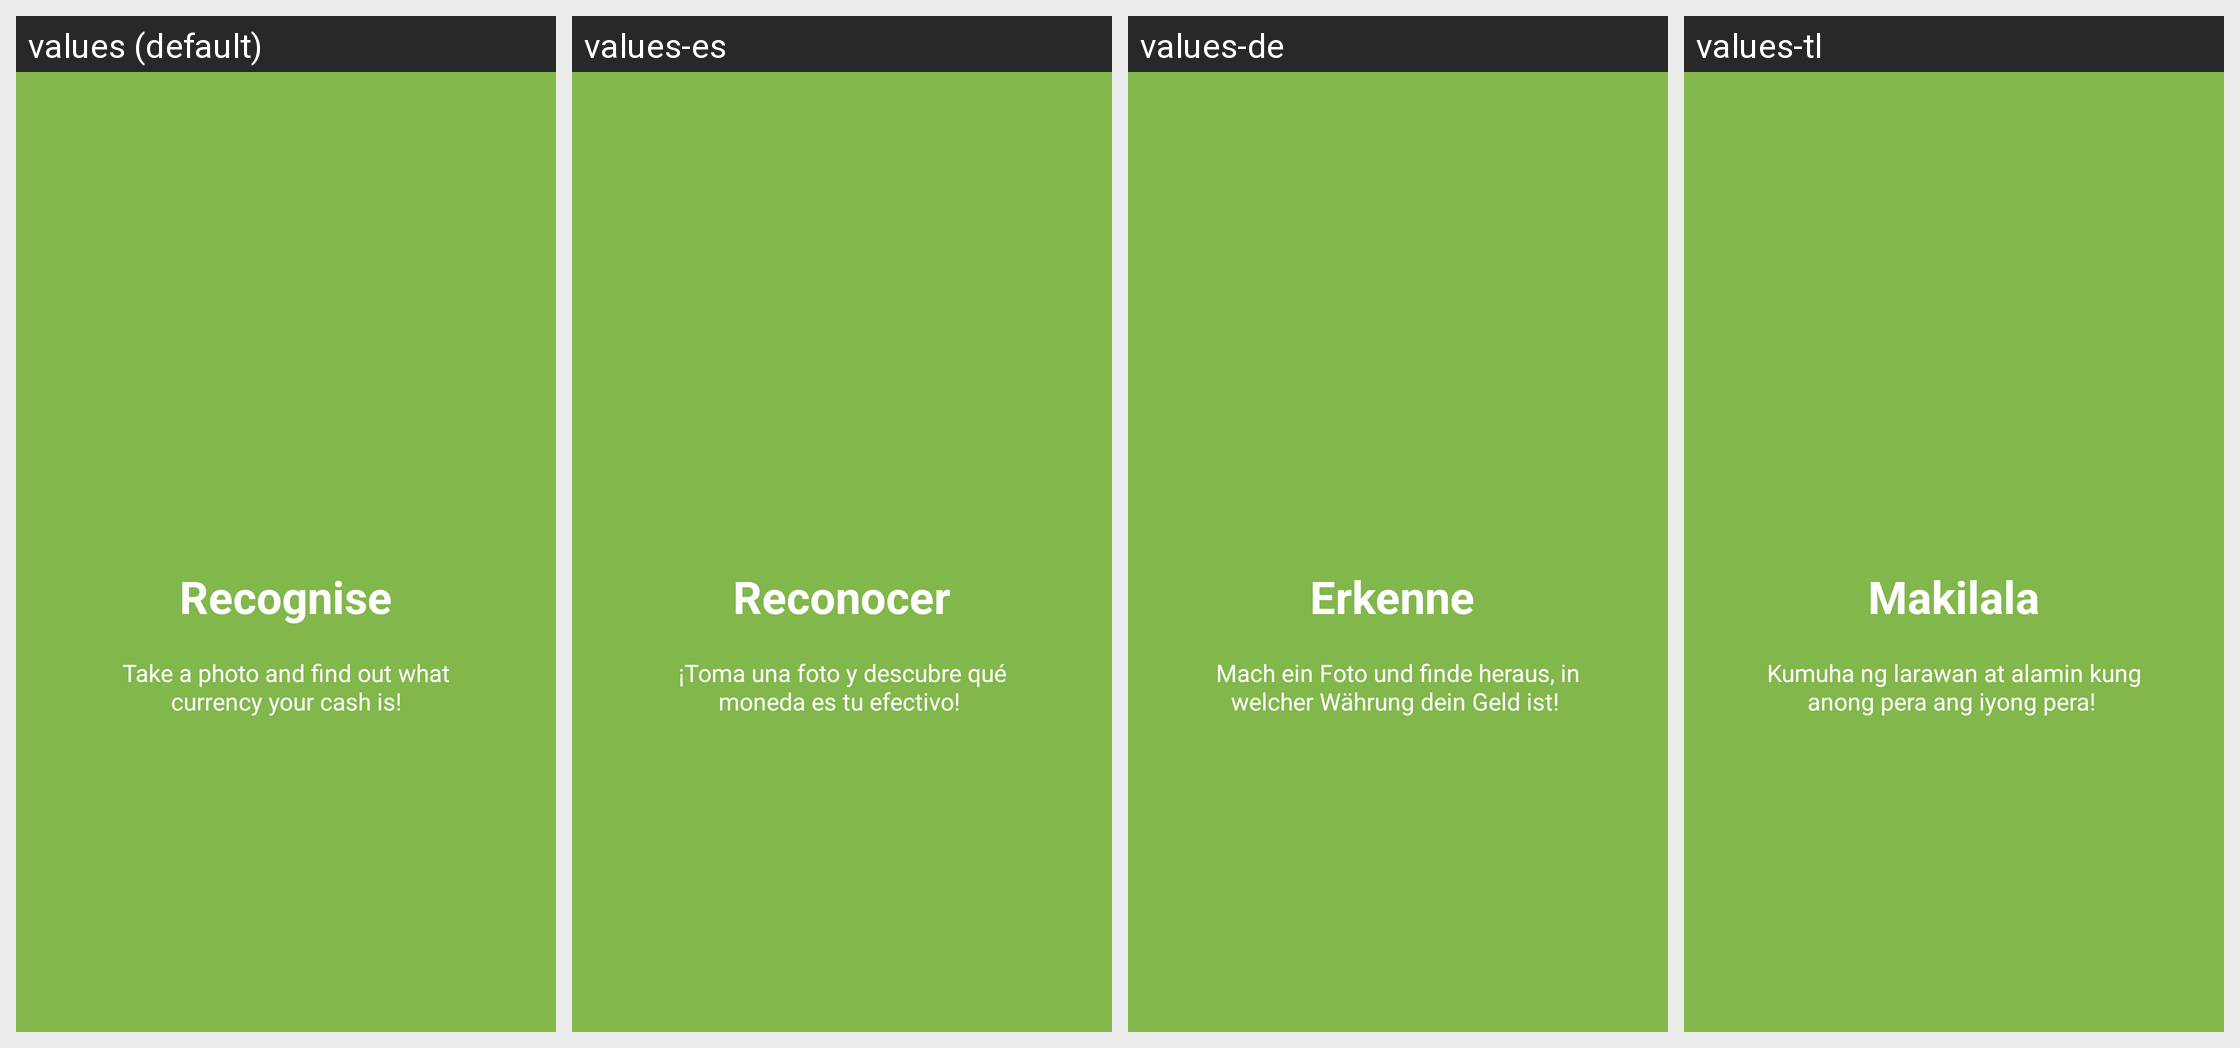

Strings drawn on this Android screen and how each of the app's shown locales translates them:
Android screen res/layout/welcome_slide5.xml rendered under 4 locales, left to right: values (default), values-es, values-de, values-tl. Device: Nexus 5 (rendered at 1080×1920; each locale shown at half size, 540×960, under a caption strip naming it); theme AppTheme.
Other locales in the repository, not shown: values-fr, values-ga, values-nl, values-tr.
Strings drawn on this screen, with the default value and each locale's value (text and hints the layout hard-codes, and strings that could not be matched under every locale, appear in the picture but are not listed):

slide_5_title
  values: Recognise
  values-es: Reconocer
  values-de: Erkenne 
  values-tl: Makilala

slide_5_desc
  values: Take a photo and find out what currency your cash is!
  values-es: ¡Toma una foto y descubre qué moneda es tu efectivo! 
  values-de: Mach ein Foto und finde heraus, in welcher Währung dein Geld ist! 
  values-tl: Kumuha ng larawan at alamin kung anong pera ang iyong pera!
